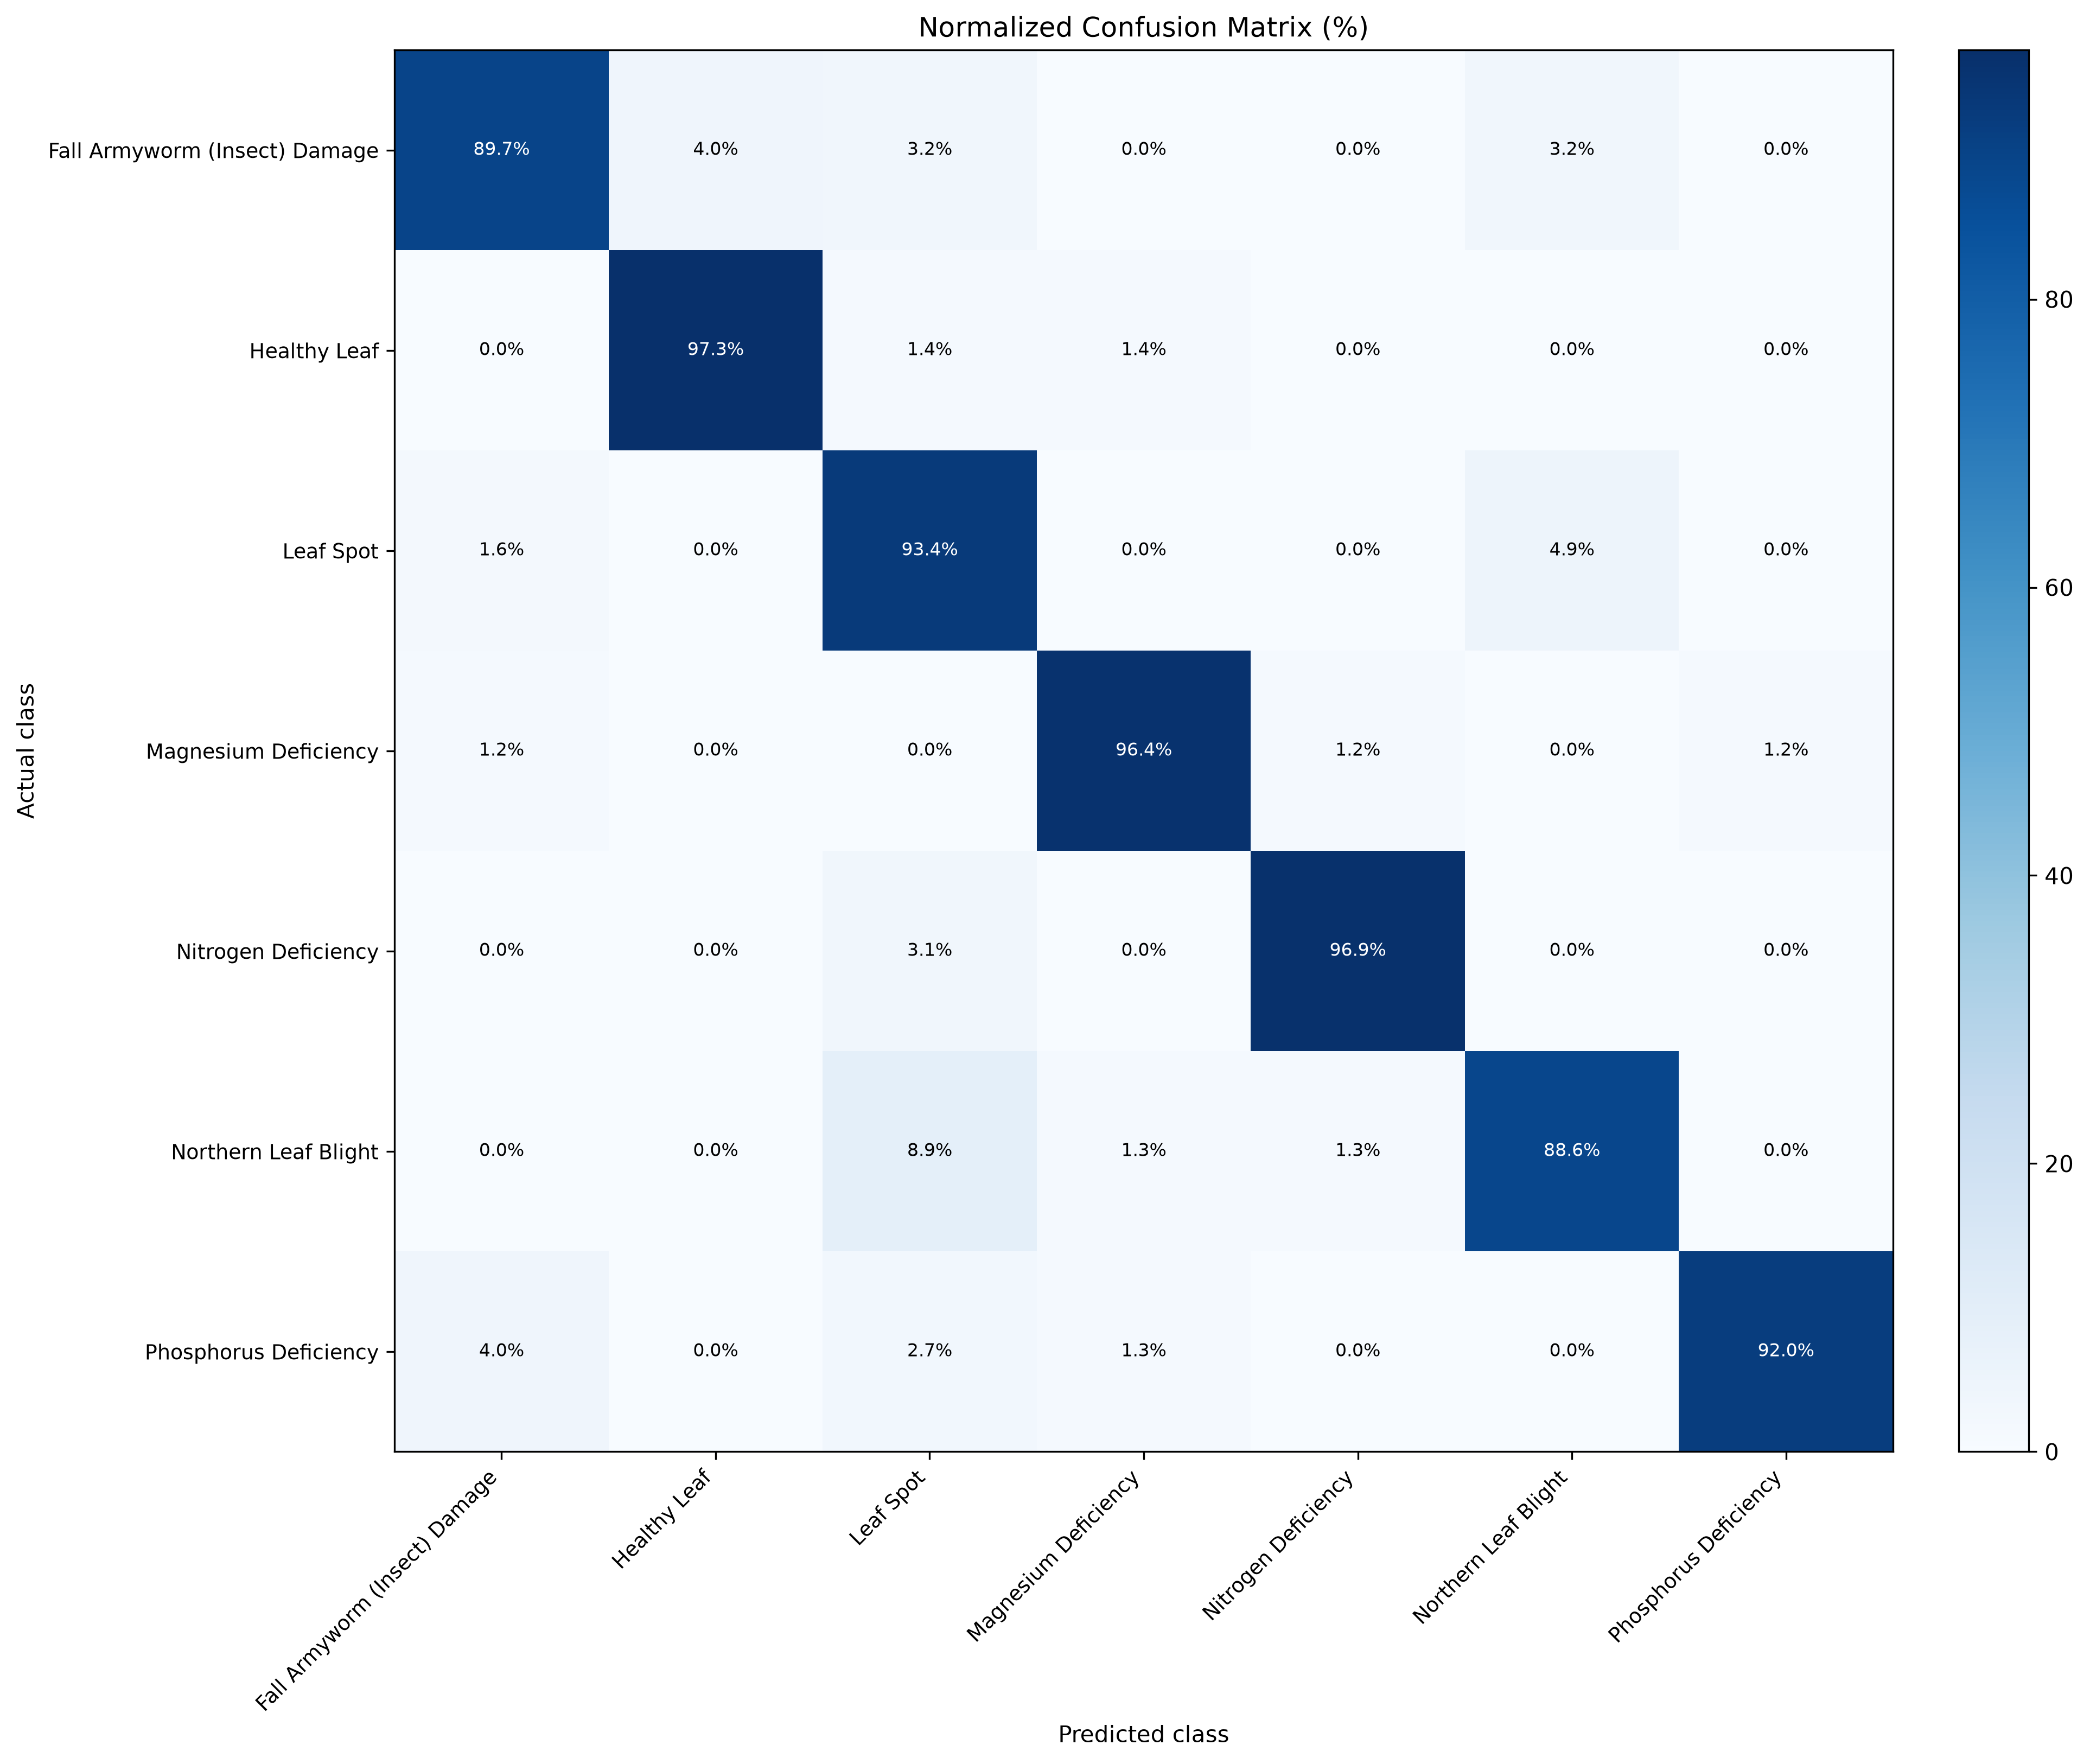

Data behind this chart, as committed beside it:
actual_class, Fall Armyworm (Insect) Damage, Healthy Leaf, Leaf Spot, Magnesium Deficiency, Nitrogen Deficiency, Northern Leaf Blight, Phosphorus Deficiency
Fall Armyworm (Insect) Damage, 0.8968, 0.03968, 0.03175, 0.0, 0.0, 0.03175, 0.0
Healthy Leaf, 0.0, 0.973, 0.01351, 0.01351, 0.0, 0.0, 0.0
Leaf Spot, 0.01639, 0.0, 0.9344, 0.0, 0.0, 0.04918, 0.0
Magnesium Deficiency, 0.01205, 0.0, 0.0, 0.9639, 0.01205, 0.0, 0.01205
Nitrogen Deficiency, 0.0, 0.0, 0.03125, 0.0, 0.9688, 0.0, 0.0
Northern Leaf Blight, 0.0, 0.0, 0.08861, 0.01266, 0.01266, 0.8861, 0.0
Phosphorus Deficiency, 0.04, 0.0, 0.02667, 0.01333, 0.0, 0.0, 0.92
